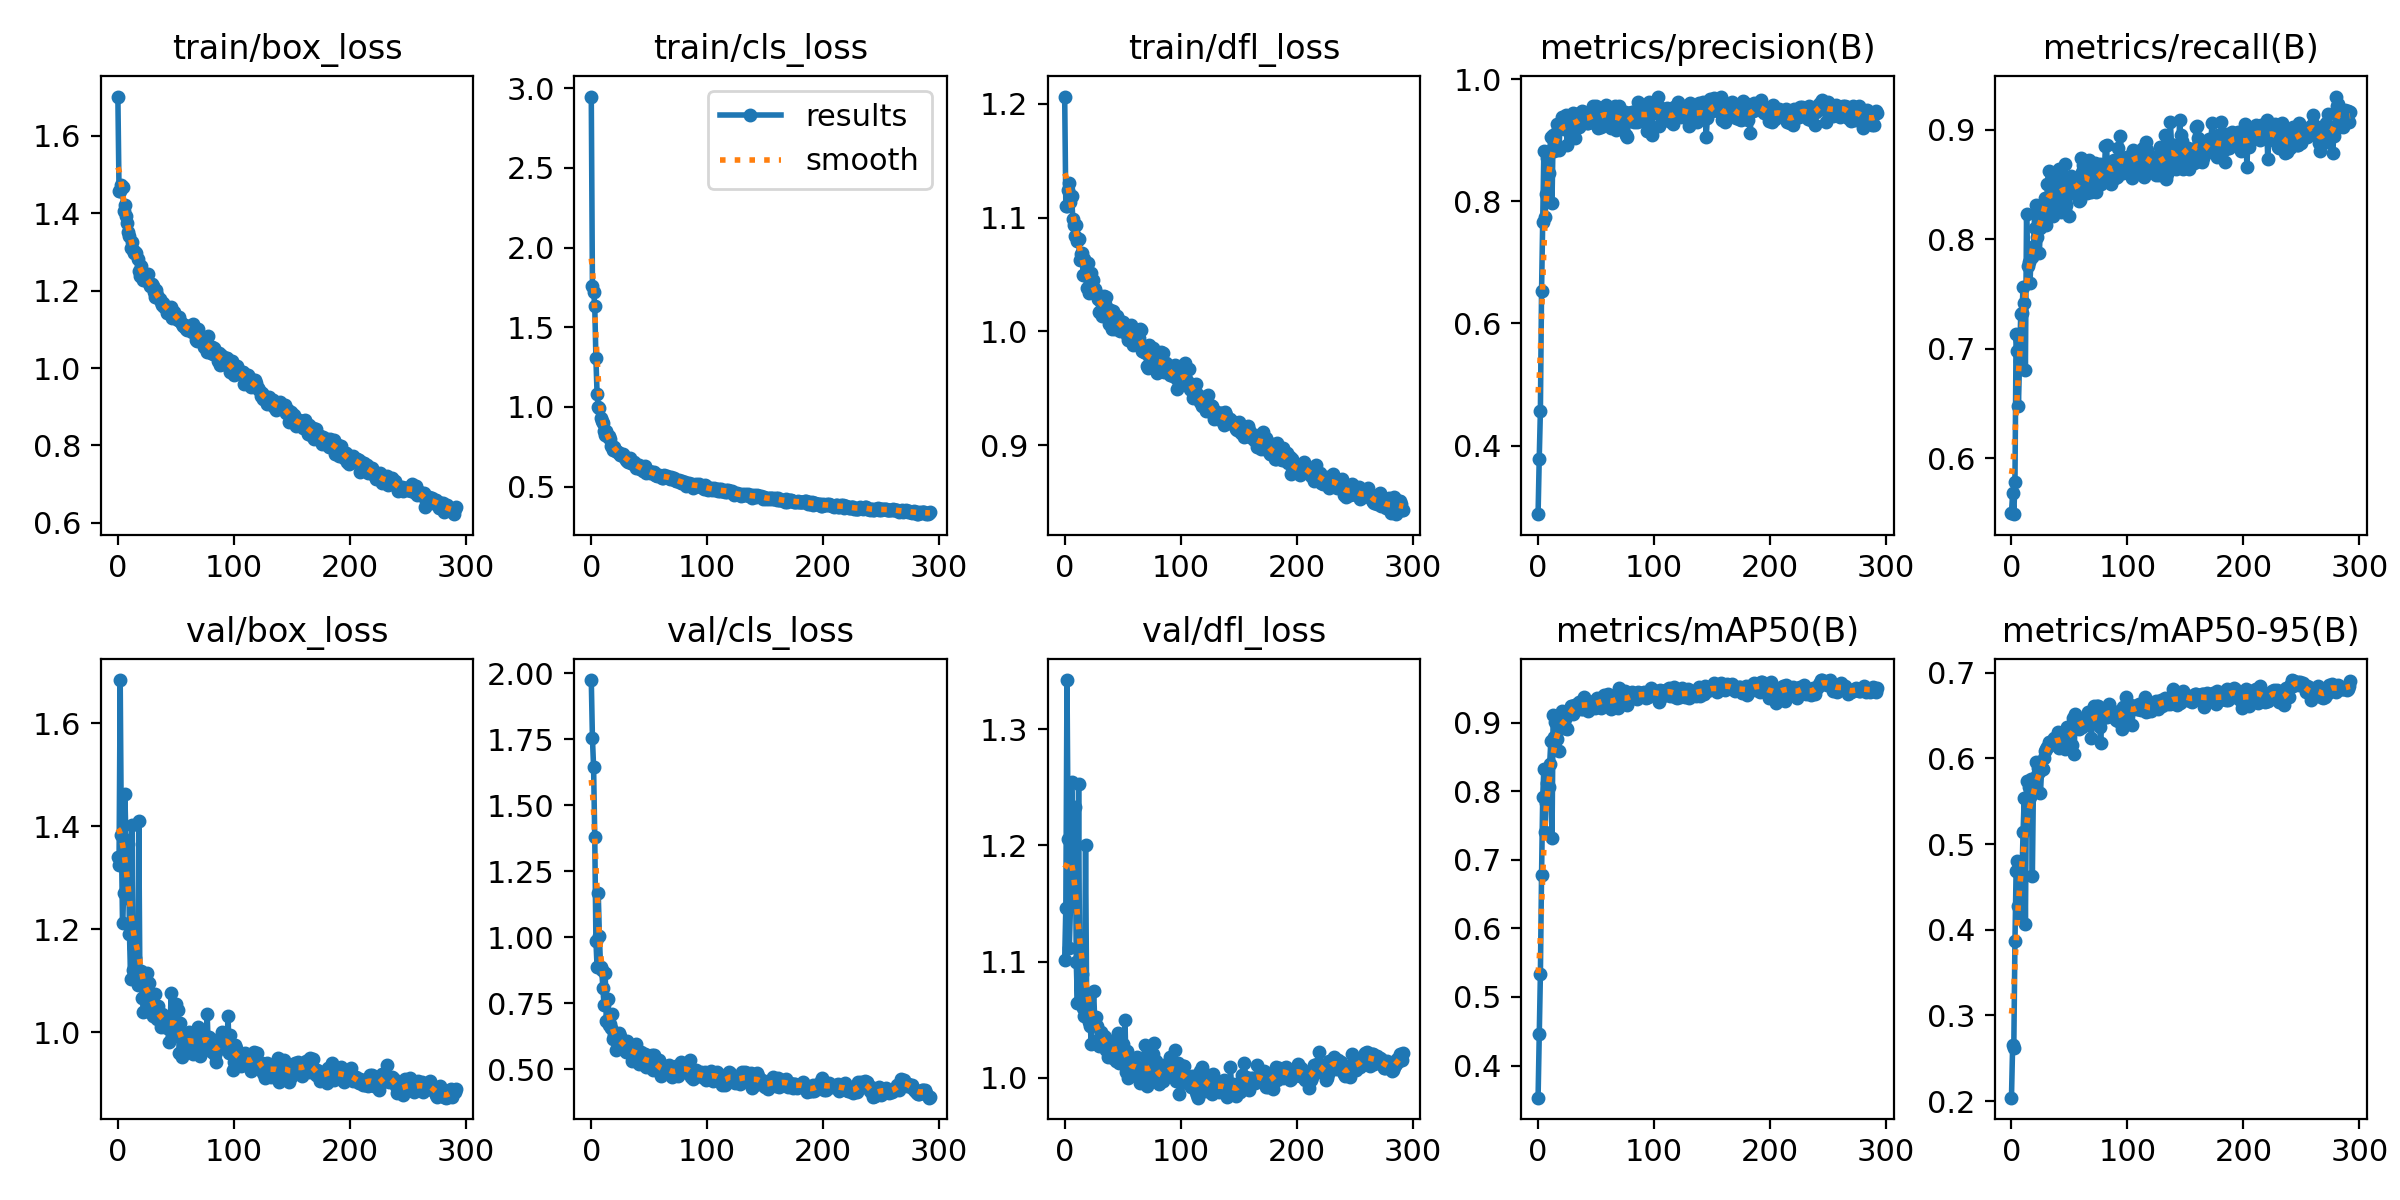

Values plotted in this chart, from the file beside it:
epoch, train/box_loss, train/cls_loss, train/dfl_loss, metrics/precision(B), metrics/recall(B), metrics/mAP50(B), metrics/mAP50-95(B), val/box_loss, val/cls_loss, val/dfl_loss, lr/pg0, lr/pg1, lr/pg2
0, 1.702, 2.948, 1.206, 0.2877, 0.5502, 0.3532, 0.204, 1.341, 1.974, 1.101, 0.07012, 0.00332, 0.00332
1, 1.458, 1.757, 1.11, 0.3788, 0.5684, 0.4453, 0.2653, 1.325, 1.754, 1.147, 0.04011, 0.006647, 0.006647
2, 1.457, 1.722, 1.11, 0.457, 0.5491, 0.5333, 0.2619, 1.684, 1.644, 1.342, 0.0101, 0.009967, 0.009967
3, 1.474, 1.633, 1.124, 0.6529, 0.5784, 0.678, 0.3869, 1.384, 1.378, 1.206, 0.00997, 0.00997, 0.00997
4, 1.469, 1.304, 1.13, 0.7658, 0.7138, 0.792, 0.4688, 1.212, 0.9876, 1.112, 0.00997, 0.00997, 0.00997
5, 1.406, 1.083, 1.114, 0.8827, 0.698, 0.8327, 0.4799, 1.271, 0.8881, 1.148, 0.00996, 0.00996, 0.00996
6, 1.421, 1.001, 1.119, 0.7741, 0.648, 0.7406, 0.4276, 1.463, 1.167, 1.255, 0.00995, 0.00995, 0.00995
7, 1.394, 0.991, 1.099, 0.8116, 0.6886, 0.7823, 0.4199, 1.374, 1.006, 1.213, 0.009941, 0.009941, 0.009941
8, 1.375, 0.9289, 1.094, 0.8715, 0.7323, 0.8119, 0.4678, 1.261, 0.8878, 1.153, 0.009931, 0.009931, 0.009931
9, 1.351, 0.9146, 1.084, 0.8459, 0.7326, 0.8064, 0.4614, 1.367, 0.8764, 1.233, 0.009921, 0.009921, 0.009921
10, 1.342, 0.897, 1.093, 0.8823, 0.7565, 0.8399, 0.5142, 1.192, 0.8079, 1.099, 0.009911, 0.009911, 0.009911
11, 1.31, 0.8506, 1.079, 0.9055, 0.7416, 0.8729, 0.5536, 1.103, 0.7418, 1.064, 0.009901, 0.009901, 0.009901
12, 1.327, 0.8257, 1.081, 0.7975, 0.6812, 0.7314, 0.4065, 1.402, 0.8629, 1.253, 0.009891, 0.009891, 0.009891
13, 1.306, 0.8482, 1.063, 0.9091, 0.8235, 0.9115, 0.5735, 1.122, 0.6818, 1.066, 0.009881, 0.009881, 0.009881
14, 1.297, 0.8102, 1.068, 0.8819, 0.7755, 0.8793, 0.5513, 1.164, 0.7663, 1.1, 0.009871, 0.009871, 0.009871
15, 1.301, 0.8208, 1.069, 0.8965, 0.7792, 0.9003, 0.5663, 1.145, 0.6673, 1.089, 0.009861, 0.009861, 0.009861
16, 1.297, 0.7999, 1.049, 0.9263, 0.7604, 0.8759, 0.5554, 1.111, 0.6729, 1.06, 0.009851, 0.009851, 0.009851
17, 1.281, 0.7558, 1.063, 0.9178, 0.7889, 0.8913, 0.5755, 1.091, 0.6554, 1.053, 0.009842, 0.009842, 0.009842
18, 1.251, 0.7563, 1.05, 0.8835, 0.7843, 0.859, 0.4623, 1.411, 0.7088, 1.201, 0.009832, 0.009832, 0.009832
19, 1.238, 0.7287, 1.038, 0.9257, 0.7939, 0.9035, 0.5758, 1.098, 0.6152, 1.058, 0.009822, 0.009822, 0.009822
20, 1.265, 0.7496, 1.06, 0.9203, 0.8108, 0.9111, 0.5707, 1.12, 0.6314, 1.065, 0.009812, 0.009812, 0.009812
21, 1.243, 0.7219, 1.034, 0.9373, 0.8318, 0.9172, 0.5952, 1.067, 0.5735, 1.048, 0.009802, 0.009802, 0.009802
22, 1.227, 0.7168, 1.038, 0.9176, 0.8026, 0.8918, 0.5809, 1.04, 0.6077, 1.045, 0.009792, 0.009792, 0.009792
23, 1.238, 0.7195, 1.052, 0.926, 0.817, 0.9054, 0.5886, 1.042, 0.607, 1.029, 0.009782, 0.009782, 0.009782
24, 1.242, 0.7131, 1.046, 0.941, 0.7878, 0.8914, 0.5846, 1.103, 0.6372, 1.052, 0.009772, 0.009772, 0.009772
25, 1.224, 0.7016, 1.036, 0.8927, 0.8106, 0.89, 0.5593, 1.116, 0.6264, 1.075, 0.009762, 0.009762, 0.009762
26, 1.244, 0.708, 1.037, 0.9192, 0.8225, 0.9174, 0.5878, 1.096, 0.5899, 1.047, 0.009753, 0.009753, 0.009753
27, 1.219, 0.7049, 1.032, 0.9301, 0.8297, 0.9143, 0.5878, 1.097, 0.5936, 1.052, 0.009743, 0.009743, 0.009743
28, 1.213, 0.6862, 1.032, 0.9209, 0.8282, 0.9241, 0.6009, 1.064, 0.6031, 1.044, 0.009733, 0.009733, 0.009733
29, 1.218, 0.6842, 1.028, 0.937, 0.8382, 0.9246, 0.6091, 1.043, 0.5744, 1.032, 0.009723, 0.009723, 0.009723
30, 1.213, 0.6678, 1.017, 0.9446, 0.8131, 0.9122, 0.6107, 1.033, 0.564, 1.028, 0.009713, 0.009713, 0.009713
31, 1.196, 0.661, 1.026, 0.9214, 0.8508, 0.924, 0.6137, 1.055, 0.6057, 1.04, 0.009703, 0.009703, 0.009703
32, 1.183, 0.6562, 1.014, 0.9027, 0.8626, 0.9259, 0.6193, 1.074, 0.5694, 1.037, 0.009693, 0.009693, 0.009693
33, 1.203, 0.6771, 1.02, 0.9432, 0.8334, 0.9231, 0.6153, 1.033, 0.5739, 1.031, 0.009683, 0.009683, 0.009683
34, 1.19, 0.646, 1.031, 0.9401, 0.8379, 0.9267, 0.6186, 1.027, 0.584, 1.036, 0.009673, 0.009673, 0.009673
35, 1.182, 0.6514, 1.024, 0.9213, 0.8584, 0.9304, 0.6204, 1.052, 0.5323, 1.035, 0.009663, 0.009663, 0.009663
36, 1.178, 0.6394, 1.03, 0.9253, 0.821, 0.9227, 0.6169, 1.026, 0.5772, 1.024, 0.009654, 0.009654, 0.009654
37, 1.17, 0.6536, 1.02, 0.9411, 0.839, 0.9203, 0.6236, 1.011, 0.5651, 1.018, 0.009644, 0.009644, 0.009644
38, 1.163, 0.6383, 1.007, 0.9469, 0.8343, 0.9283, 0.621, 1.035, 0.5566, 1.032, 0.009634, 0.009634, 0.009634
39, 1.169, 0.6196, 1.019, 0.9465, 0.8327, 0.9193, 0.6167, 1.031, 0.5958, 1.026, 0.009624, 0.009624, 0.009624
40, 1.159, 0.6286, 1.016, 0.9327, 0.8509, 0.9373, 0.6306, 1.025, 0.5657, 1.022, 0.009614, 0.009614, 0.009614
41, 1.161, 0.6341, 1.002, 0.9371, 0.8646, 0.9261, 0.6125, 1.032, 0.5186, 1.028, 0.009604, 0.009604, 0.009604
42, 1.143, 0.6134, 1.018, 0.9285, 0.8338, 0.9225, 0.6276, 1.009, 0.5597, 1.017, 0.009594, 0.009594, 0.009594
43, 1.156, 0.6089, 1.002, 0.9273, 0.8254, 0.9169, 0.6165, 1.024, 0.567, 1.028, 0.009584, 0.009584, 0.009584
44, 1.156, 0.6219, 1.01, 0.9342, 0.8533, 0.9295, 0.6196, 0.9821, 0.5294, 1.015, 0.009574, 0.009574, 0.009574
45, 1.144, 0.6014, 1.014, 0.9456, 0.8423, 0.9285, 0.6311, 1.013, 0.5288, 1.033, 0.009564, 0.009564, 0.009564
46, 1.157, 0.628, 1.011, 0.9296, 0.8687, 0.927, 0.6114, 1.077, 0.5563, 1.038, 0.009555, 0.009555, 0.009555
47, 1.13, 0.5829, 1.007, 0.9563, 0.8316, 0.9229, 0.6296, 0.9924, 0.5068, 1.013, 0.009545, 0.009545, 0.009545
48, 1.144, 0.5965, 1, 0.9396, 0.8537, 0.9314, 0.6367, 0.994, 0.5357, 1.023, 0.009535, 0.009535, 0.009535
49, 1.135, 0.5905, 1.008, 0.9302, 0.8443, 0.9216, 0.6159, 1.023, 0.5369, 1.031, 0.009525, 0.009525, 0.009525
50, 1.135, 0.5991, 1.008, 0.9552, 0.8213, 0.9241, 0.6238, 1.054, 0.5356, 1.029, 0.009515, 0.009515, 0.009515
51, 1.127, 0.5874, 1.003, 0.9449, 0.858, 0.9363, 0.6355, 1.013, 0.5272, 1.021, 0.009505, 0.009505, 0.009505
52, 1.124, 0.5948, 0.9999, 0.9202, 0.8517, 0.9282, 0.6151, 1.043, 0.5548, 1.05, 0.009495, 0.009495, 0.009495
53, 1.131, 0.5847, 1.002, 0.9447, 0.8514, 0.9346, 0.6469, 0.9604, 0.4978, 1.005, 0.009485, 0.009485, 0.009485
54, 1.121, 0.595, 0.9967, 0.9212, 0.8428, 0.9211, 0.6051, 1.018, 0.5524, 1.023, 0.009475, 0.009475, 0.009475
55, 1.114, 0.5719, 0.9926, 0.9506, 0.8514, 0.9317, 0.6513, 0.9526, 0.543, 0.9996, 0.009465, 0.009465, 0.009465
56, 1.109, 0.5732, 0.9974, 0.9361, 0.8539, 0.9284, 0.6429, 0.9832, 0.5128, 1.011, 0.009456, 0.009456, 0.009456
57, 1.11, 0.5685, 1.006, 0.9431, 0.8447, 0.9397, 0.6442, 0.9713, 0.5, 1.007, 0.009446, 0.009446, 0.009446
58, 1.11, 0.575, 0.9912, 0.9546, 0.8347, 0.9317, 0.6345, 0.9776, 0.5341, 1.011, 0.009436, 0.009436, 0.009436
59, 1.1, 0.5671, 0.9885, 0.9581, 0.8362, 0.9355, 0.6461, 0.9672, 0.4996, 1.002, 0.009426, 0.009426, 0.009426
... 233 more rows
